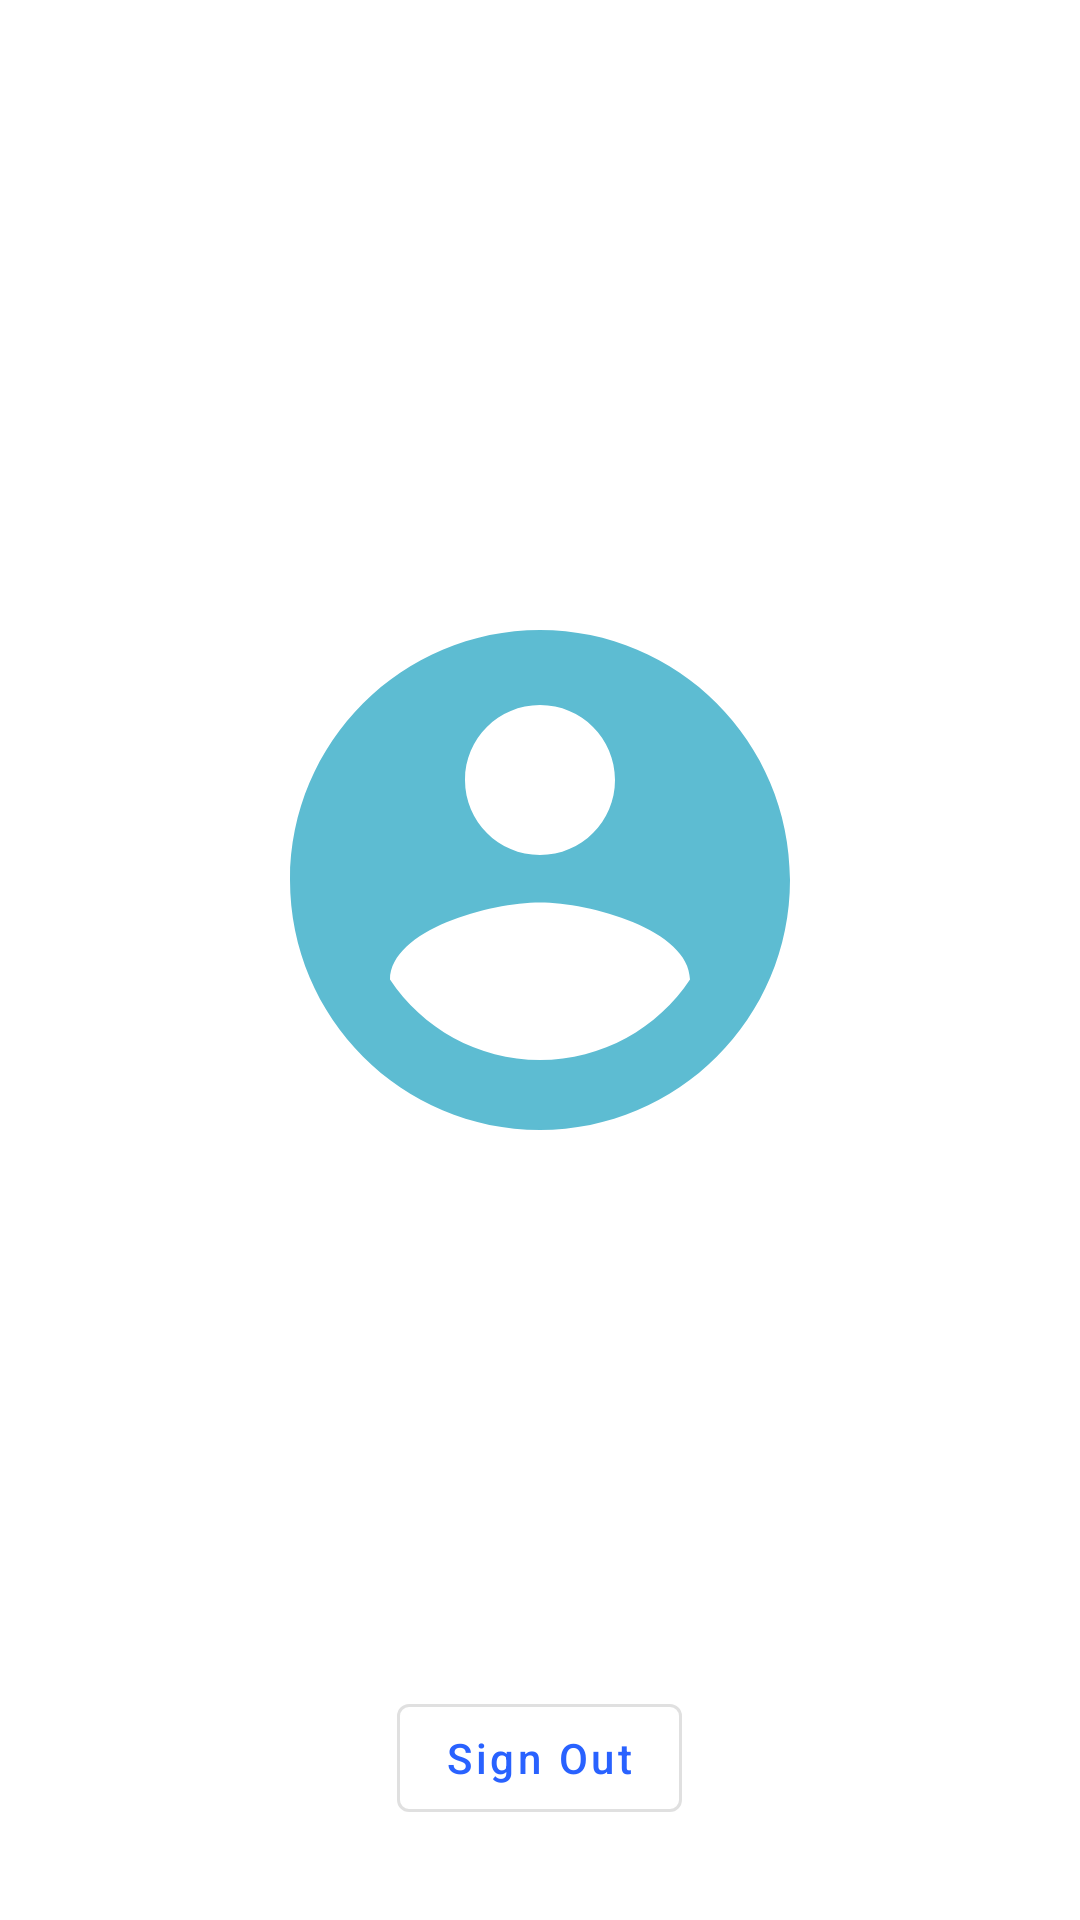

Produce the Android XML layout that renders to this screen, including the resource entries it uses.
<!-- AndroidManifest.xml: application theme AppTheme -->
<!-- res/layout/fragment_sign_out.xml -->
<?xml version="1.0" encoding="utf-8"?>
<layout>
    <RelativeLayout xmlns:android="http://schemas.android.com/apk/res/android"
        xmlns:tools="http://schemas.android.com/tools"
        android:layout_width="match_parent"
        android:layout_height="match_parent"
        xmlns:app="http://schemas.android.com/apk/res-auto"
        tools:context=".Fragment.bottombarfragments.SignOutFragment">

        <LinearLayout
            android:layout_width="wrap_content"
            android:layout_height="wrap_content"
            android:orientation="vertical"
            android:layout_centerInParent="true">

            <ImageView
                android:layout_width="200dp"
                android:layout_height="200dp"
                android:src="@drawable/ic_account_circle_black_24dp"
                android:tint="@color/colorPrimary"/>

            <TextView
                android:layout_width="match_parent"
                android:layout_height="wrap_content"

                android:id="@+id/sign_out_team_id_tv"
                android:textSize="30sp"
                android:layout_gravity="center"
                android:layout_marginTop="20dp"
                android:gravity="center"
                android:fontFamily="serif-monospace"
                />

        </LinearLayout>

        <Button
            android:layout_width="wrap_content"
            android:layout_height="wrap_content"
            android:text="Sign Out"
            android:textAllCaps="false"
            android:layout_alignParentBottom="true"
            android:layout_centerHorizontal="true"
            android:layout_marginBottom="30dp"
            style="?attr/materialButtonOutlinedStyle"
            android:textColor="@color/blue_mid_deep"
            app:elevation="5dp"
            android:id="@+id/sign_out_btn"
            />

    </RelativeLayout>

</layout>
<!-- resources referenced by this layout -->
<resources>
  <color name="blue_mid_deep">#2962ff</color>
  <color name="colorPrimary">#5DBCD2</color>
  <!-- drawable ic_account_circle_black_24dp (drawable) -->
  <vector xmlns:android="http://schemas.android.com/apk/res/android"
          android:width="70dp"
          android:height="70dp"
          android:viewportWidth="24.0"
          android:viewportHeight="24.0">
      <path
          android:fillColor="#3165B7"
          android:pathData="M12,2C6.48,2 2,6.48 2,12s4.48,10 10,10 10,-4.48 10,-10S17.52,2 12,2zM12,5c1.66,0 3,1.34 3,3s-1.34,3 -3,3 -3,-1.34 -3,-3 1.34,-3 3,-3zM12,19.2c-2.5,0 -4.71,-1.28 -6,-3.22 0.03,-1.99 4,-3.08 6,-3.08 1.99,0 5.97,1.09 6,3.08 -1.29,1.94 -3.5,3.22 -6,3.22z"/>
  </vector>
  <style name="AppTheme" parent="Theme.MaterialComponents.Light.NoActionBar">
          
          <item name="colorPrimary">@color/colorPrimary</item>
          <item name="colorPrimaryDark">@color/colorPrimaryDark</item>
          <item name="colorAccent">@color/colorAccent</item>
  
  
      </style>
  <color name="colorPrimaryDark">#1966AC</color>
  <color name="colorAccent">#FFFFFF</color>
</resources>
